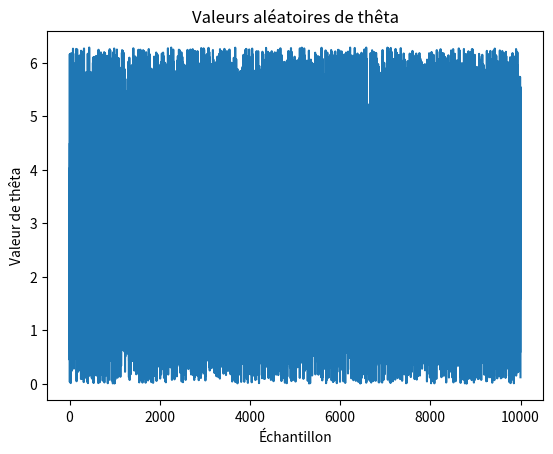
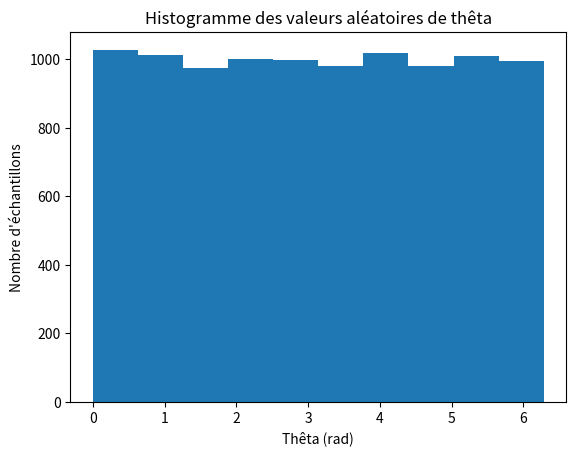

These charts were generated, in order, by the following Python code: (Note: this script raises an exception after producing the figures.)
# -*- coding: utf-8 -*-
"""App4-S5.ipynb

Automatically generated by Colaboratory.

Original file is located at
    https://colab.research.google.com/<link-removed>
"""

import numpy as np
import matplotlib.pyplot as plt

### Plots' title and axes are missing for now

N = 10000
u_uniform = np.random.uniform(0,1,N);
theta = 2*np.pi*u_uniform

plt.figure(0)
plt.xlabel("Échantillon")
plt.ylabel("Valeur de thêta")
plt.title("Valeurs aléatoires de thêta")
plt.plot(theta)

plt.figure(1)
plt.xlabel("Thêta (rad)")
plt.ylabel("Nombre d'échantillons")
plt.title("Histogramme des valeurs aléatoires de thêta")
plt.hist(theta, normed=1)

variance = np.array((0.25, 1, 4, 9, 16))

d = np.linspace(0,10,10000)

# Loi théorique de Rayleigh
plt.figure(2)
for v in variance:
  f_d = (d / v) * np.exp(- d**2 /(2 * v))
  plt.plot(d, f_d, label='Variance :' + str(v))  
plt.legend(loc='best')
plt.title("PDFs de la loi de Rayleigh")
plt.xlabel("x")
plt.ylabel("p(x)")

# CDF de rayleigh
plt.figure(3)
for v in variance:
  CDF = -np.exp(-d**2/(2 * v))+1
  plt.plot(d, CDF, label='Var :' + str(v))
plt.legend(loc="best")

# Histogrammes r commun
plt.figure(4)
P = np.random.uniform(0,1,N)
r_randomized = np.sqrt(-np.log(1-P)*(2*variance[2]))
plt.hist(r_randomized,label='Var :' + str(variance[2]))
plt.legend(loc="best")
plt.xlabel("r")
plt.ylabel("Fréquence de r")
plt.title("Réalisations des nombres aléatoires pour plusieurs variances")

plt.figure(5)
P = np.random.uniform(0,1,N)
r_randomized = np.sqrt(-np.log(1-P)*(2*variance[3]))
plt.hist(r_randomized,label='Var :' + str(variance[3]))
plt.legend(loc="best")
plt.xlabel("r")
plt.ylabel("Fréquence de r")
plt.title("Réalisations des nombres aléatoires pour plusieurs variances")

# Histogrammes de rayleigh aléatoire théorique
plt.figure(6)
r_theorique = np.random.rayleigh(np.sqrt(variance[2]), N)
plt.hist(r_theorique,label='Var :' + str(variance[2]))
plt.legend(loc="best")
plt.xlabel("r")
plt.ylabel("Fréquence de r")
plt.title("Réalisations théoriques des nombres aléatoires pour plusieurs variances")

plt.figure(7)
r_theorique = np.random.rayleigh(np.sqrt(variance[3]), N)
plt.hist(r_theorique,label='Var :' + str(variance[3]))
plt.legend(loc="best")
plt.xlabel("r")
plt.ylabel("Fréquence de r")
plt.title("Réalisations théoriques des nombres aléatoires pour plusieurs variances")

# Histogramme r séparé
n = 7
for v in variance:
  P = np.random.uniform(0,1,N)
  n-=np.cos(np.pi)
  plt.figure(n)
  d_randomized = np.sqrt(-np.log(1-P)*(2*v))
  plt.hist(d_randomized,bins=60,label='Var :' + str(v))
  plt.legend(loc="best")

# Nuages de points des différentes variance
plt.figure(13)
for v in reversed(variance):
  P = np.random.uniform(0,1,N)
  d_randomized = np.sqrt(-np.log(1-P)*(2*v))
  u_uniform = np.random.uniform(0,1,N);
  phi = 2*np.pi*u_uniform
  
  dx=d_randomized*np.cos(phi)
  dy=d_randomized*np.sin(phi)
  plt.scatter(dx,dy,label='Var :' + str(v))
plt.legend(loc="best")

# Couple r et theta
plt.figure(14)
for v in reversed(variance):
  P = np.random.uniform(0,1,N)
  d_randomized = np.sqrt(-np.log(1-P)*(2*v))
  u_uniform = np.random.uniform(0,1,N);
  phi = 2*np.pi*u_uniform
  plt.scatter(d_randomized,phi,label='Var :' + str(v))
plt.legend(loc="best")
plt.title("Couple thêta et r")
plt.xlabel("r")
plt.ylabel("Thêta")


# Vecteur final
v = 16
d = 100
angle_d = 30
angle = angle_d*np.pi/180

P = np.random.uniform(0,1,N)
r_randomized = np.sqrt(-np.log(1-P)*(2*v))
u_uniform = np.random.uniform(0,1,N);
theta = 2*np.pi*u_uniform
D = np.sqrt((d**2+2*d*r_randomized*np.cos(theta)+r_randomized))
Phi = angle+np.arctan((r_randomized*np.sin(theta))/(d+r_randomized*np.cos(theta)))
Dx = D*np.cos(Phi)
Dy = D*np.sin(Phi)

plt.figure(15)
plt.scatter(Dx,Dy, label="Nuage d'erreur additive")
plt.plot([0,d*np.cos(angle)], [0,d*np.sin(angle)],'r-',label="Vecteur du radar")
plt.title("Cas de figure [{0} {1}]".format(d,angle_d))
plt.xlim(0,120)
plt.xlabel("Dx (m)")
plt.ylim(0,80)
plt.ylabel("Dy (m)")
plt.legend(loc="best")

plt.figure(16)
plt.scatter(range(0,N),Dx)
plt.title("Valeurs de Dx, cas [{0} {1}]".format(d,angle_d))
plt.xlabel("Indice")
plt.ylabel("Valeurs de Dx (m)")

plt.figure(17)
bin_heights, bin_borders = np.histogram(Dx, bins=10)
plt.hist(Dx, bins=10,label="histogramme")
plt.plot(bin_borders[:-1]+(bin_borders[1]-bin_borders[0])/2,bin_heights,label="Courbe de fréquence relative")
plt.title("Histogramme Dx, cas [{0} {1}]".format(d,angle_d))
plt.xlabel("Classes")
plt.ylabel("Fréquence")
#plt.legend(loc="best")
Dx_mean = np.mean(Dx)
Dx_variance = np.var(Dx)
Dx_stddev = np.std(Dx)
print(Dx_mean, Dx_variance, Dx_stddev)

plt.figure(18)
plt.scatter(range(0,N),Dy)
plt.title("Valeurs de Dy, cas [{0} {1}]".format(d,angle_d))
plt.xlabel("Indice")
plt.ylabel("Valeurs de Dy (m)")

plt.figure(19)
##Dx -> Dy
bin_heights, bin_borders = np.histogram(Dy, bins=10)
##Dx -> Dy
plt.hist(Dy, bins=10,label="histogramme")
plt.plot(bin_borders[:-1]+(bin_borders[1]-bin_borders[0])/2,bin_heights,label="Courbe de fréquence relative")
plt.title("Histogramme Dy, cas [{0} {1}]".format(d,angle_d))
plt.xlabel("Classes")
plt.ylabel("Fréquence")
#plt.legend(loc="best")
Dy_mean = np.mean(Dy)
Dy_variance = np.var(Dy)
Dy_stddev = np.std(Dy)
print(Dy_mean, Dy_variance, Dy_stddev)